Labelled photos from "Data", an image-classification folder in gtmray/gesture_controlled_gaming. The possible labels are: down, left, right.

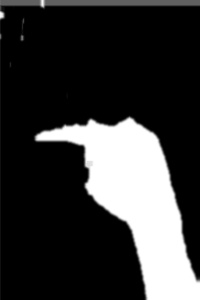
Label: left

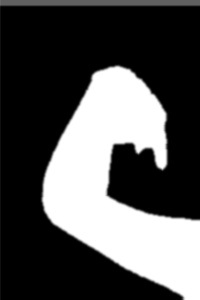
Label: down

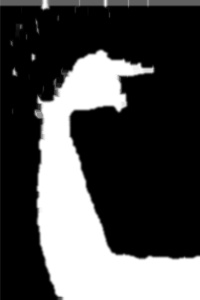
Label: right

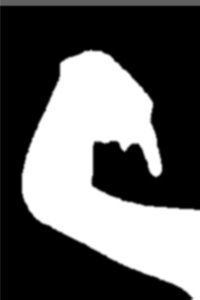
Label: down

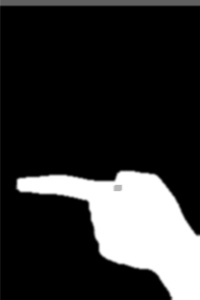
Label: left

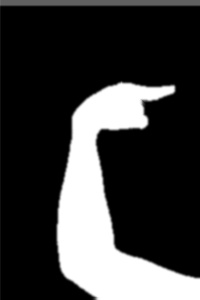
Label: right
